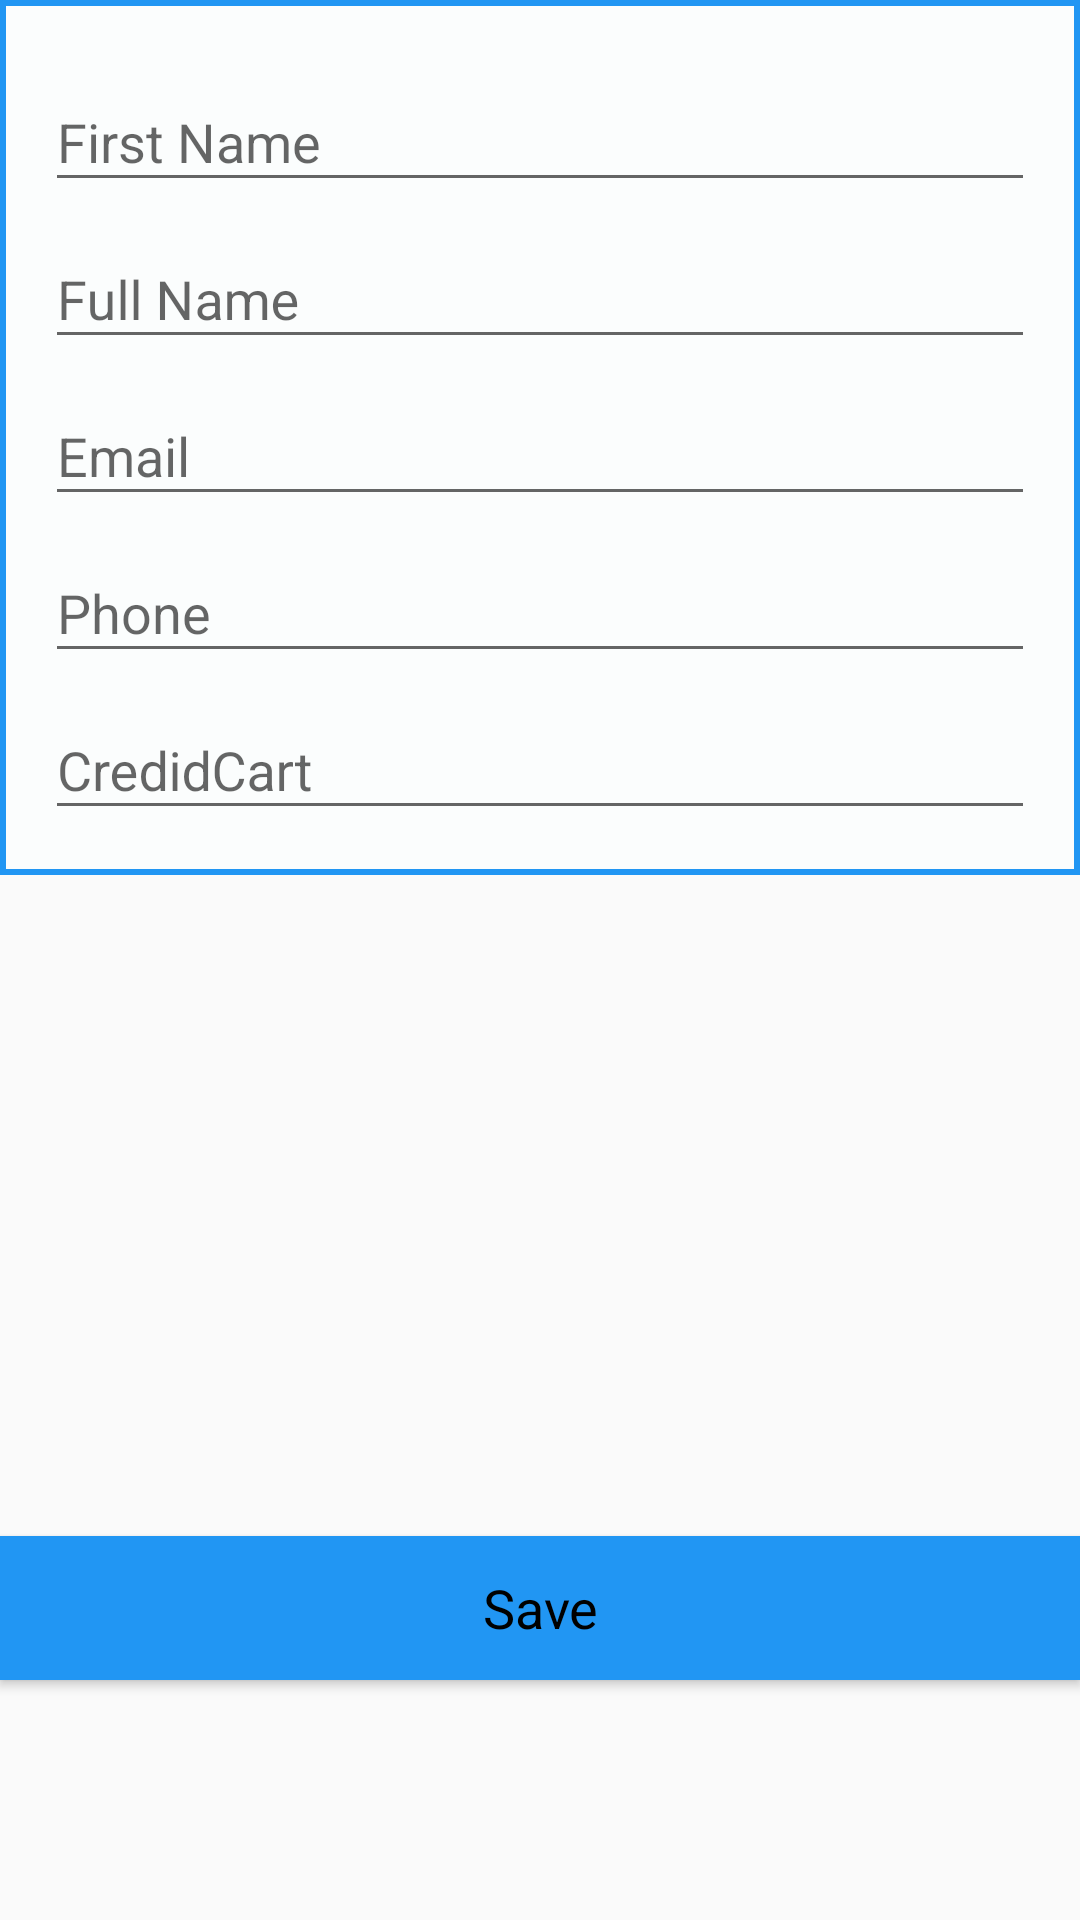

Android layout source for this screen:
<!-- AndroidManifest.xml: application theme Theme.CAparking -->
<!-- res/layout/fragment_edit_profile.xml -->
<?xml version="1.0" encoding="utf-8"?>
<LinearLayout xmlns:android="http://schemas.android.com/apk/res/android"
    xmlns:app="http://schemas.android.com/apk/res-auto"
    xmlns:tools="http://schemas.android.com/tools"
    android:layout_width="match_parent"
    android:layout_height="match_parent"
    android:layout_marginTop="80dp"
    android:orientation="vertical"
    tools:context=".EditProfileFragment">

    <androidx.constraintlayout.widget.ConstraintLayout
        android:layout_width="match_parent"
        android:layout_height="match_parent">

        <ScrollView
            android:id="@+id/edit_client_form"
            android:layout_width="match_parent"
            android:layout_height="match_parent"
            tools:layout_editor_absoluteX="5dp"
            tools:layout_editor_absoluteY="5dp">

            <LinearLayout
                android:id="@+id/client_edit_form"
                android:layout_width="match_parent"
                android:layout_height="match_parent"
                android:background="@drawable/border"
                android:orientation="vertical"
                android:padding="15dp">

                <com.google.android.material.textfield.TextInputLayout
                    android:layout_width="match_parent"
                    android:layout_height="wrap_content">

                    <EditText
                        android:id="@+id/txtFirstNameEdit"
                        android:layout_width="match_parent"
                        android:layout_height="wrap_content"
                        android:hint="@string/prompt_first_name"
                        android:inputType="text"
                        android:maxLines="1"
                        android:singleLine="true"
                        tools:ignore="SpeakableTextPresentCheck,TouchTargetSizeCheck,TouchTargetSizeCheck" />


                </com.google.android.material.textfield.TextInputLayout>

                <com.google.android.material.textfield.TextInputLayout
                    android:layout_width="match_parent"
                    android:layout_height="wrap_content">

                    <EditText
                        android:id="@+id/txtFullNameEdit"
                        android:layout_width="match_parent"
                        android:layout_height="wrap_content"
                        android:hint="@string/prompt_last_name"
                        android:inputType="text"
                        android:maxLines="1"
                        android:singleLine="true"
                        tools:ignore="SpeakableTextPresentCheck,SpeakableTextPresentCheck,TouchTargetSizeCheck,TouchTargetSizeCheck" />

                </com.google.android.material.textfield.TextInputLayout>

                <com.google.android.material.textfield.TextInputLayout
                    android:layout_width="match_parent"
                    android:layout_height="wrap_content">

                    <EditText
                        android:id="@+id/txtEmailEdit"
                        android:layout_width="match_parent"
                        android:layout_height="wrap_content"
                        android:hint="@string/prompt_email"
                        android:inputType="textEmailAddress"
                        android:maxLines="1"
                        android:singleLine="true"
                        tools:ignore="SpeakableTextPresentCheck,SpeakableTextPresentCheck,TouchTargetSizeCheck,TouchTargetSizeCheck" />

                </com.google.android.material.textfield.TextInputLayout>


                <com.google.android.material.textfield.TextInputLayout
                    android:layout_width="match_parent"
                    android:layout_height="wrap_content">

                    <EditText
                        android:id="@+id/txtPhoneEdit"
                        android:layout_width="match_parent"
                        android:layout_height="wrap_content"
                        android:hint="@string/prompt_phone"
                        android:inputType="text"
                        android:maxLines="1"
                        android:singleLine="true"
                        tools:ignore="SpeakableTextPresentCheck,SpeakableTextPresentCheck,TouchTargetSizeCheck,TouchTargetSizeCheck" />

                </com.google.android.material.textfield.TextInputLayout>

                <com.google.android.material.textfield.TextInputLayout
                    android:layout_width="match_parent"
                    android:layout_height="wrap_content">

                    <EditText
                        android:id="@+id/txtCreditCardEdit"
                        android:layout_width="match_parent"
                        android:layout_height="wrap_content"
                        android:hint="@string/prompt_credit_card"
                        android:inputType="text"
                        android:maxLines="1"
                        android:singleLine="true"
                        tools:ignore="TouchTargetSizeCheck,TouchTargetSizeCheck,SpeakableTextPresentCheck,SpeakableTextPresentCheck" />

                </com.google.android.material.textfield.TextInputLayout>


            </LinearLayout>


        </ScrollView>

        <androidx.appcompat.widget.AppCompatButton
            android:id="@+id/btnSaveProfile"
            android:layout_width="match_parent"
            android:layout_height="wrap_content"
            android:layout_alignParentBottom="true"
            android:layout_marginBottom="80dp"
            android:background="#2196F3"
            android:fontFamily="sans-serif"
            android:onClick="updateProfile"
            android:text="Save"
            android:textAllCaps="false"
            android:textColor="@color/black"
            android:textSize="18sp"
            app:layout_constraintBottom_toBottomOf="@+id/edit_client_form"
            app:layout_constraintEnd_toEndOf="parent"
            app:layout_constraintStart_toStartOf="parent" />


    </androidx.constraintlayout.widget.ConstraintLayout>


</LinearLayout>
<!-- resources referenced by this layout -->
<resources>
  <color name="black">#FF000000</color>
  <!-- drawable border (drawable) -->
  <?xml version="1.0" encoding="utf-8"?>
  <selector xmlns:android="http://schemas.android.com/apk/res/android">
      <item>
          <shape android:shape="rectangle">
              <solid android:color="#fbfdfd"/>
              <stroke
                  android:width="2dp"
                  android:color="#2196F3" ></stroke>
          </shape>
  
      </item>
  </selector>
  <string name="prompt_credit_card">CredidCart</string>
  <string name="prompt_email">Email</string>
  <string name="prompt_first_name">First Name</string>
  <string name="prompt_last_name">Full Name</string>
  <string name="prompt_phone">Phone</string>
  <style name="Theme.CAparking" parent="Theme.AppCompat.Light.DarkActionBar">
          
          <item name="colorPrimary">@color/purple_500</item>
          <item name="colorPrimaryVariant">@color/purple_700</item>
          <item name="colorOnPrimary">@color/white</item>
          
  
          <item name="colorSecondary">@color/teal_200</item>
          <item name="colorSecondaryVariant">@color/teal_700</item>
          <item name="colorOnSecondary">@color/black</item>
          
          <item name="android:statusBarColor" tools:targetApi="l">?attr/colorPrimaryVariant</item>
          
      </style>
  <color name="purple_500">#FF6200EE</color>
  <color name="purple_700">#FF3700B3</color>
  <color name="white">#FFFFFFFF</color>
  <color name="teal_200">#FF03DAC5</color>
  <color name="teal_700">#FF018786</color>
</resources>
